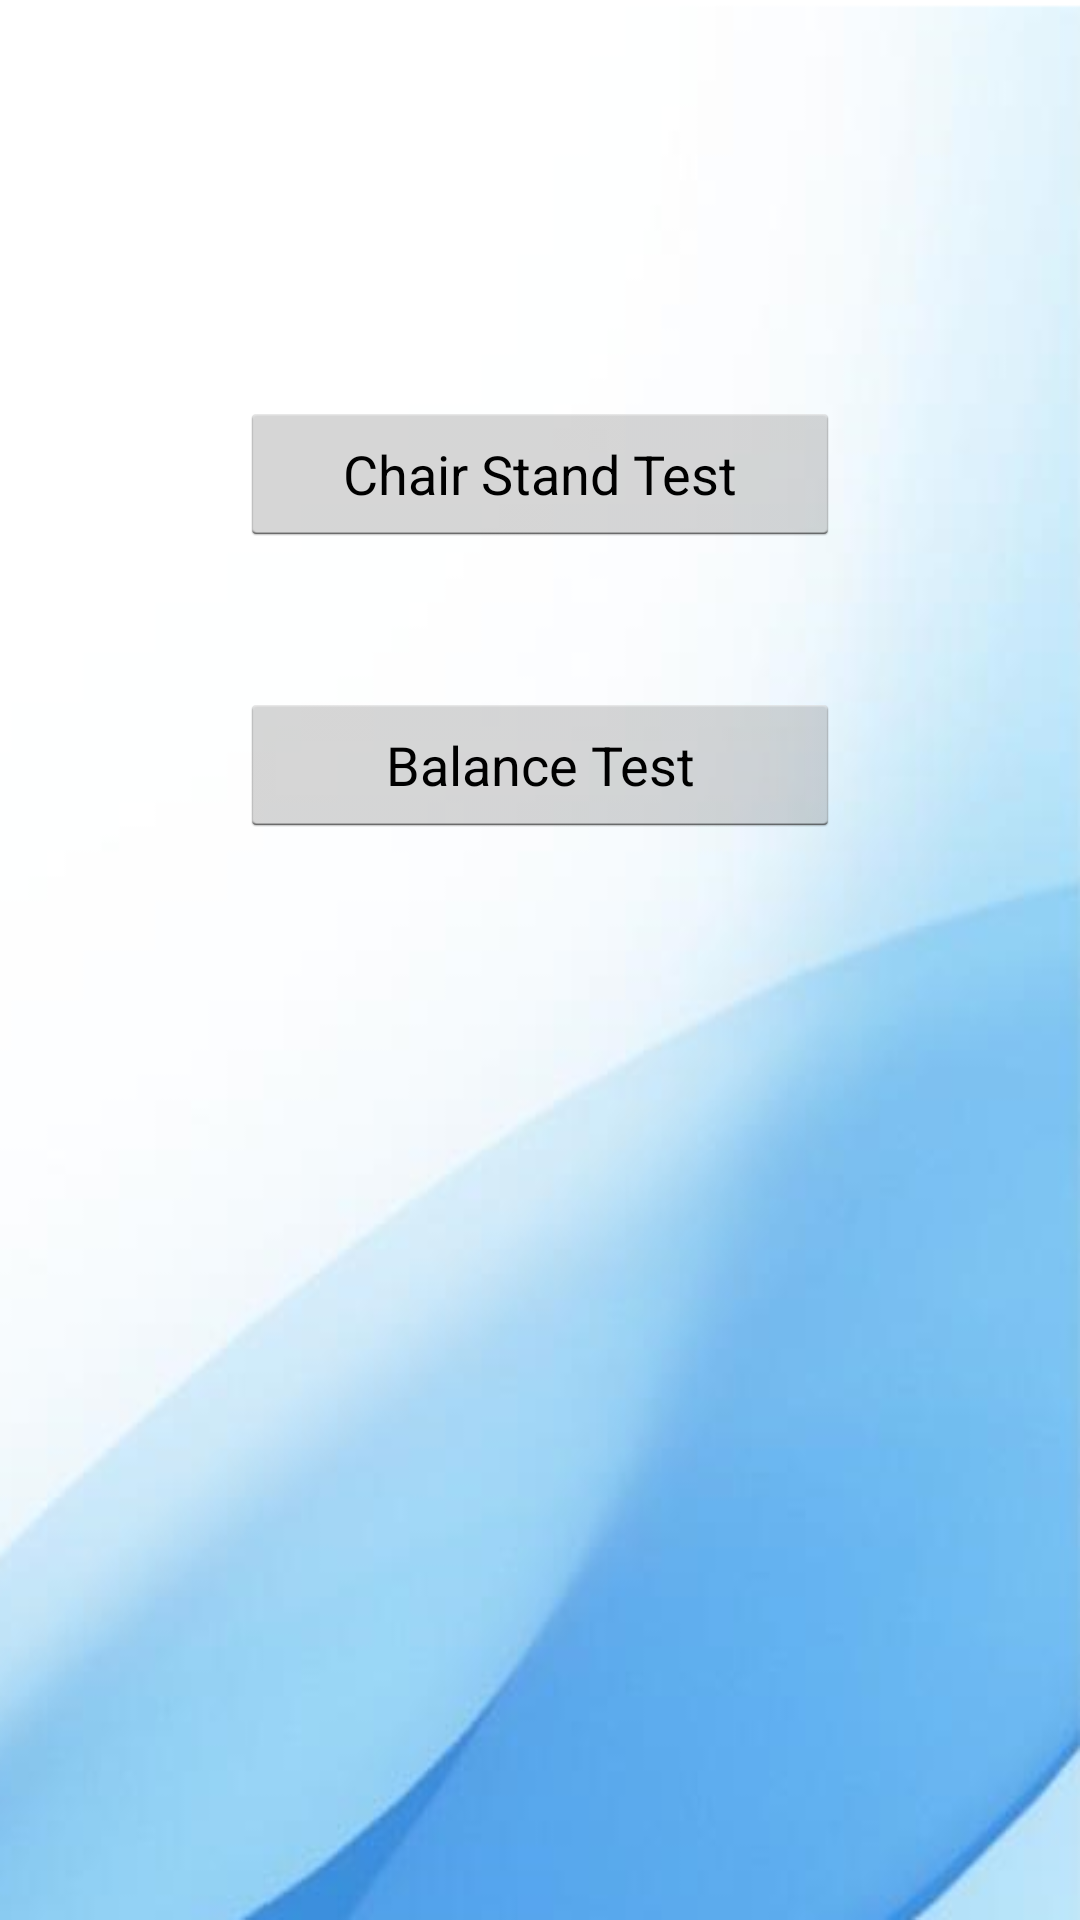

Write the Android layout XML for this screen, with the resource values it uses.
<!-- AndroidManifest.xml: application theme android:Theme.Holo.Light -->
<!-- res/layout/fragment_protocols.xml -->
<?xml version="1.0" encoding="utf-8"?>
<RelativeLayout xmlns:android="http://schemas.android.com/apk/res/android"
    android:layout_width="fill_parent"
    android:layout_height="fill_parent"
    android:background="@drawable/bg">



    <Button
        android:layout_width="200dp"
        android:layout_height="wrap_content"
        android:text="Chair Stand Test"
        android:id="@+id/button"
        android:layout_marginTop="134dp"
        android:layout_alignParentTop="true"
        android:layout_centerHorizontal="true" />

    <Button
        android:layout_width="wrap_content"
        android:layout_height="wrap_content"
        android:text="Balance Test"
        android:id="@+id/button2"
        android:layout_below="@+id/button"
        android:layout_marginTop="49dp"
        android:layout_alignRight="@+id/button"
        android:layout_alignLeft="@+id/button" />

</RelativeLayout>
<!-- resources referenced by this layout -->
<resources>
  <!-- drawable bg: png bitmap (drawable-hdpi, 79643 bytes) -->
</resources>
